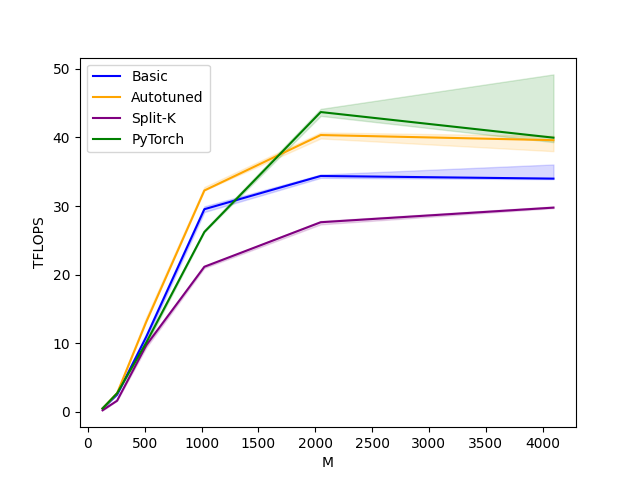

Data behind this chart, as committed beside it:
M, N, K, Basic, Autotuned, Split-K, PyTorch
128, 128, 128, 0.508, 0.512, 0.2409, 0.512
256, 256, 256, 2.521, 2.731, 1.638, 2.731
512, 512, 512, 10.92, 13.11, 9.709, 10.08
1024, 1024, 1024, 29.54, 32.26, 21.16, 26.21
2048, 2048, 2048, 34.38, 40.34, 27.64, 43.69
4096, 4096, 4096, 33.99, 39.59, 29.77, 39.96
